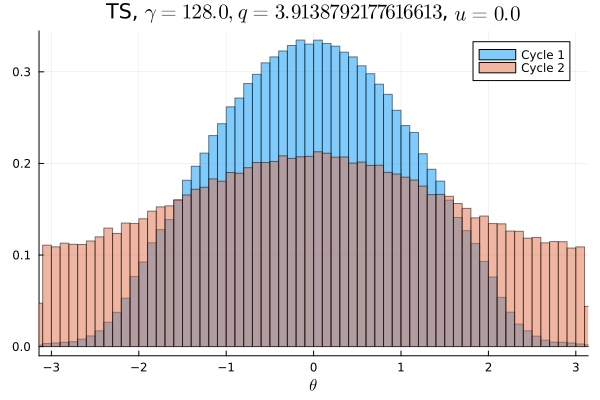

The table this chart was drawn from, first rows:
Cycle 1, Cycle 2
0.0002469, 0.006978
0.0001969, 0.006972
0.0002437, 0.006875
0.0002625, 0.006987
0.0003094, 0.007031
0.0002656, 0.007034
0.000375, 0.007047
0.0005094, 0.006947
0.000625, 0.007231
0.0007469, 0.007206
0.0008844, 0.007381
0.001219, 0.007747
0.001613, 0.008162
0.002012, 0.007831
0.002544, 0.007784
0.003181, 0.008609
0.003841, 0.008356
0.005016, 0.00835
0.005409, 0.008628
0.006316, 0.009019
0.007128, 0.009472
0.007572, 0.009259
0.00825, 0.009647
0.00835, 0.009394
0.009631, 0.01001
0.01014, 0.01018
0.01126, 0.01043
0.01162, 0.01055
0.01226, 0.01078
0.01283, 0.01091
0.01384, 0.0108
0.014, 0.0113
0.01504, 0.01157
0.01536, 0.01145
0.01637, 0.01197
0.0165, 0.01204
0.01725, 0.01167
0.01747, 0.01223
0.01851, 0.01231
0.01858, 0.01274
0.01904, 0.01265
0.01963, 0.01257
0.01962, 0.01273
0.02035, 0.01279
0.0199, 0.01307
0.02089, 0.01303
0.02071, 0.01281
0.02092, 0.01289
0.02098, 0.01318
0.02074, 0.01309
0.02117, 0.01344
0.02084, 0.01327
0.02065, 0.01333
0.02086, 0.01276
0.02042, 0.01327
0.02033, 0.01304
0.01992, 0.01263
0.01981, 0.01257
0.01939, 0.0126
0.01863, 0.01281
... 40 more rows
